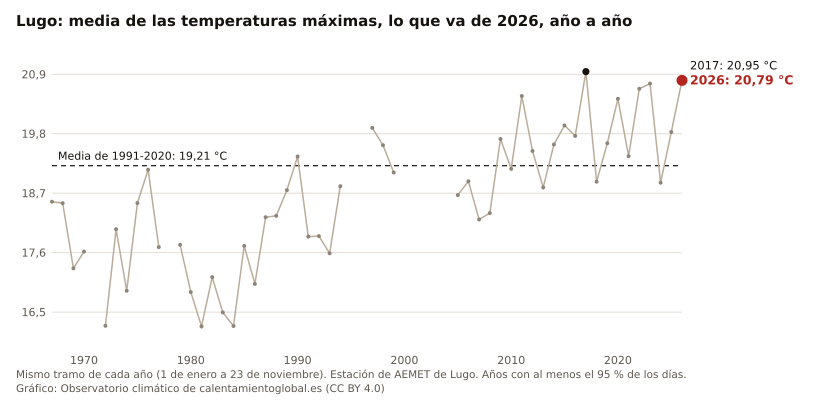

The data file committed next to this chart (first rows):
anio, valor, unidad
2026, 20.79, °C
2025, 19.83, °C
2024, 18.89, °C
2023, 20.73, °C
2022, 20.63, °C
2021, 19.38, °C
2020, 20.45, °C
2019, 19.62, °C
2018, 18.91, °C
2017, 20.95, °C
2016, 19.76, °C
2015, 19.95, °C
2014, 19.60, °C
2013, 18.81, °C
2012, 19.48, °C
2011, 20.50, °C
2010, 19.15, °C
2009, 19.70, °C
2008, 18.33, °C
2007, 18.21, °C
2006, 18.92, °C
2005, 18.66, °C
1999, 19.08, °C
1998, 19.59, °C
1997, 19.91, °C
1994, 18.83, °C
1993, 17.59, °C
1992, 17.91, °C
1991, 17.90, °C
1990, 19.38, °C
1989, 18.76, °C
1988, 18.28, °C
1987, 18.26, °C
1986, 17.02, °C
1985, 17.72, °C
1984, 16.24, °C
1983, 16.49, °C
1982, 17.15, °C
1981, 16.24, °C
1980, 16.87, °C
1979, 17.74, °C
1977, 17.70, °C
1976, 19.13, °C
1975, 18.52, °C
1974, 16.89, °C
1973, 18.03, °C
1972, 16.25, °C
1970, 17.62, °C
1969, 17.31, °C
1968, 18.52, °C
1967, 18.54, °C
